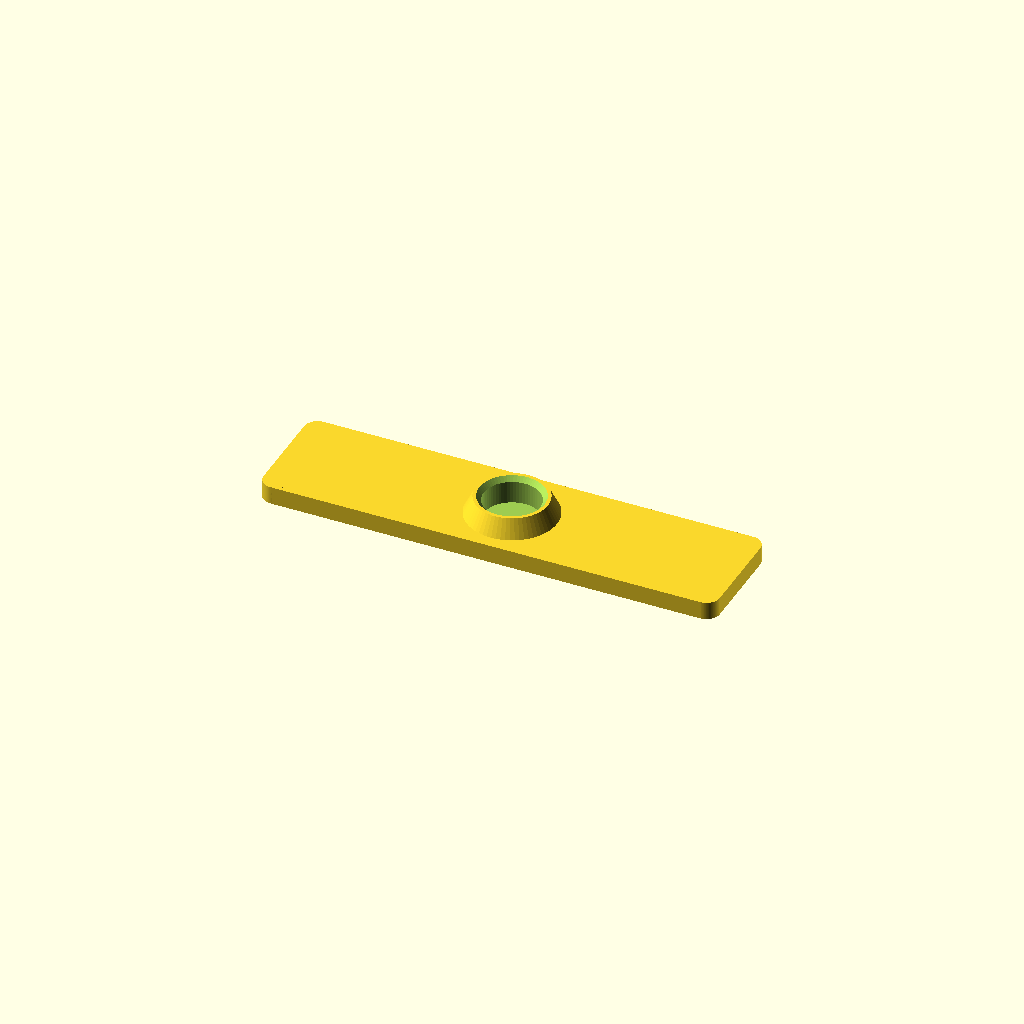
Cell 1: rendered with the file's own defaults.
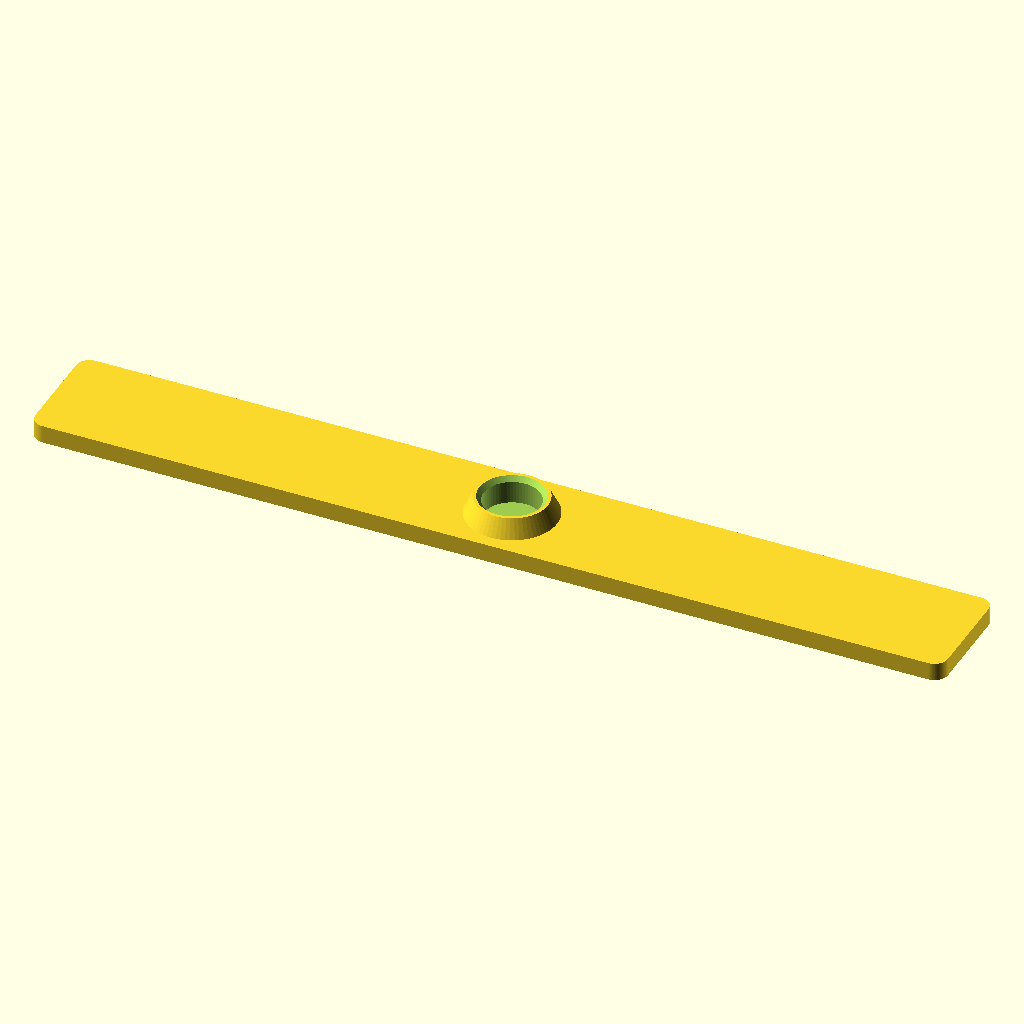
Cell 2: the same model with plate_length = 101.6.
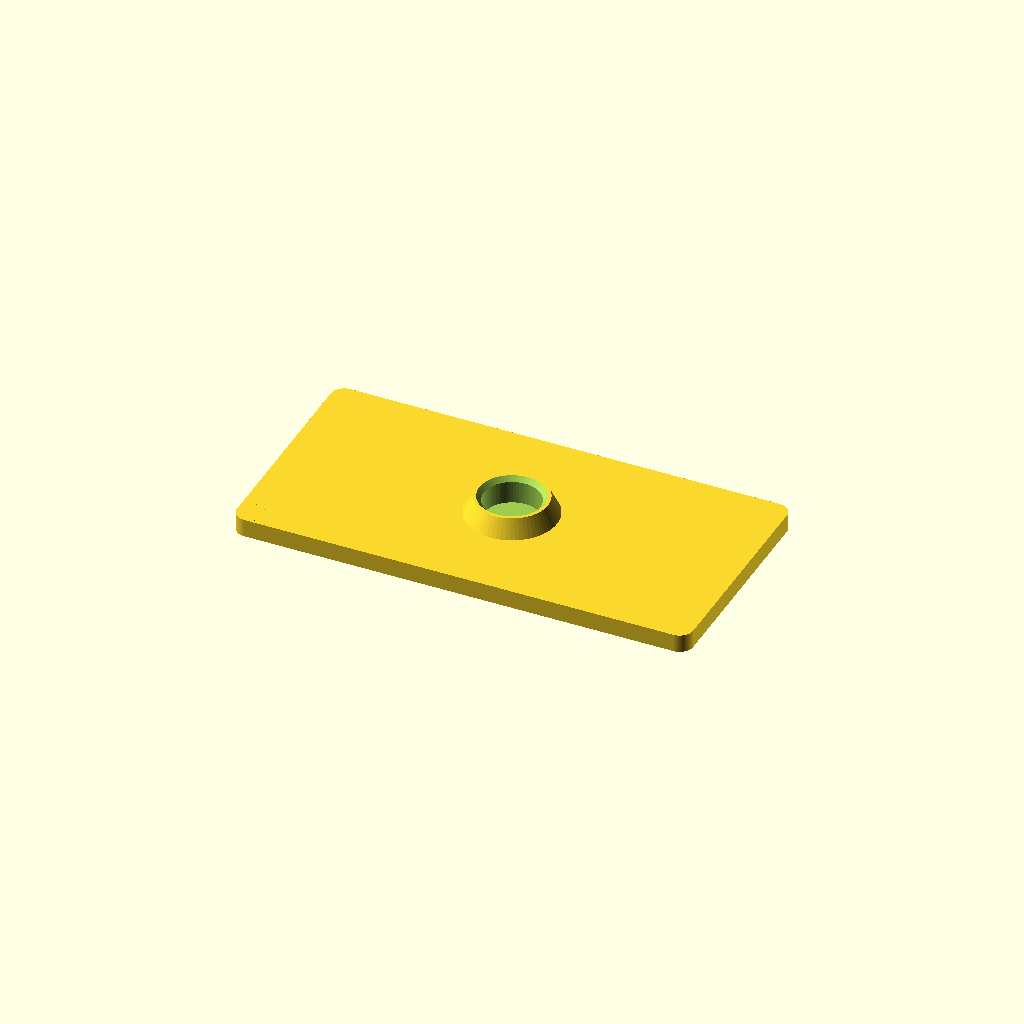
Cell 3: the same model with plate_height = 25.4.
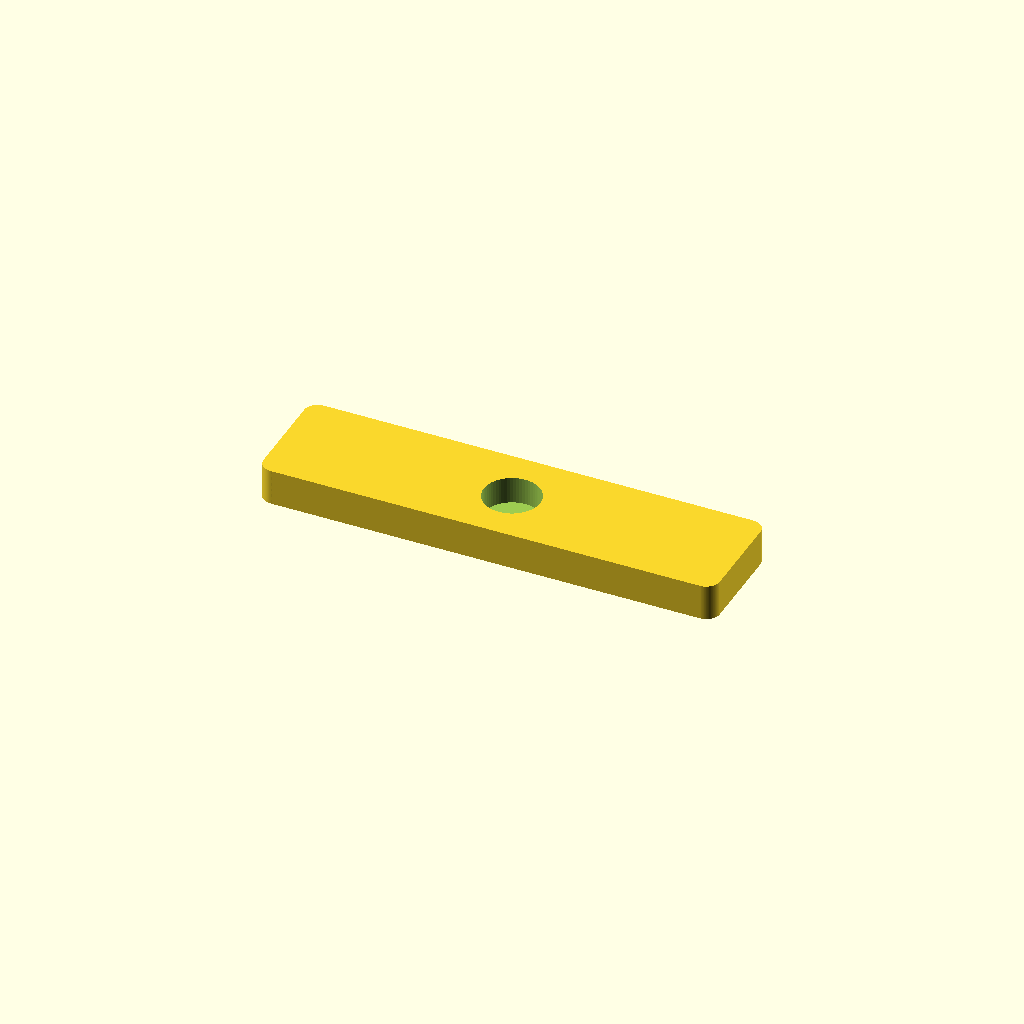
Cell 4: the same model with plate_thickness = 4.
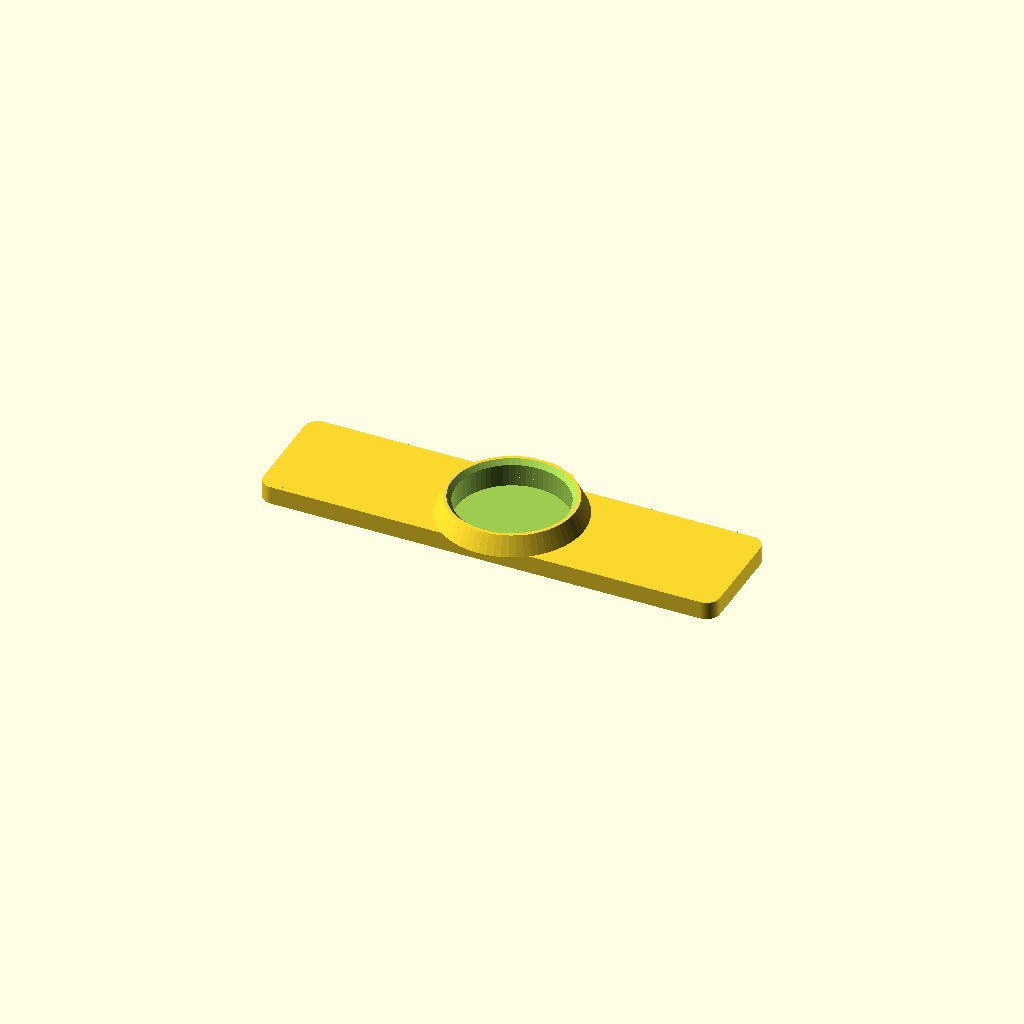
Cell 5 — magnet_diameter set to 12, the other parameters unchanged.
One fixed orthographic camera (rotation 55°, 0°, 25°; colour scheme Cornfield) for every cell.
OpenSCAD source file inputs/thingiverse/files/thing-3426918/files/Magnetic-Labels.scad:
//All values are in millimeters

//Set length of label face plate
plate_length = 50.8;

//Set height of faceplate
plate_height = 12.7;

//Set thickness of faceplate. 2 is typically sufficient.
plate_thickness = 2;

//Set corner radius of faceplate
corner_radius = 1.5;

//Set diameter of magnet
magnet_diameter = 6;

//Set thickness of magnet
magnet_thickness = 3;

//Set extra tolerance for magnet hole in mm. If set to zero, hole will be exactly the same as your magnet diameter. This really depends on your printer calibration. If you can't get your magnets into the hole, increase this number in 0.25 increments.
hole_tolerance = 0.25;






//Code below this line should be left alone unless you know what you're doing.


//Number of fragments for circles
$fn = 64;

// Determine starting point on Z axis of magnet hole
inset = (plate_thickness-1)>magnet_thickness ? plate_thickness-magnet_thickness : 1;

// Draw face plate including magnet cutout if required.
difference(){
 
 // Rectangle with rounded corners
    translate([-plate_length/2, -plate_height/2, 0]) { roundedCube([plate_length, plate_height, plate_thickness], r=corner_radius); }
// Cylinder cutout if needed based on inset and magnet diameter
    translate([0,0,inset])cylinder(d = magnet_diameter+hole_tolerance,h = plate_thickness);
}

// Draw magnet protrusion if needed
difference(){

// Outside tapered cylinder
translate([0,0,plate_thickness])cylinder(d1 = magnet_diameter+4,d2 = magnet_diameter+2,h = magnet_thickness-(plate_thickness-inset));

// Cutout for magnet
translate([0,0,plate_thickness-inset])cylinder(d = magnet_diameter + hole_tolerance,h = magnet_thickness-(plate_thickness-inset)+2);

// Magnet hole inside taper
translate([0,0,(magnet_thickness-0.5-(plate_thickness-1)+plate_thickness)])cylinder(d1 = magnet_diameter+hole_tolerance,d2 = magnet_diameter+hole_tolerance+2,h = 1);
}




module roundedCube(dim, r=1, x=false, y=false, z=true, xcorners=[true,true,true,true], ycorners=[true,true,true,true], zcorners=[true,true,true,true], center=false, rx=[undef, undef, undef, undef], ry=[undef, undef, undef, undef], rz=[undef, undef, undef, undef], $fn=128)
{
	translate([(center==true ? (-(dim[0]/2)) : 0), (center==true ? (-(dim[1]/2)) : 0), (center==true ? (-(dim[2]/2)) : 0)])
	{
		difference()
		{
			cube(dim);

			if(z)
			{
				translate([0, 0, -0.1])
				{
					if(zcorners[0])
						translate([0, dim[1]-(rz[0]==undef ? r : rz[0])]) { rotateAround([0, 0, 90], [(rz[0]==undef ? r : rz[0])/2, (rz[0]==undef ? r : rz[0])/2, 0]) { meniscus(h=dim[2], r=(rz[0]==undef ? r : rz[0]), fn=$fn); } }
					if(zcorners[1])
						translate([dim[0]-(rz[1]==undef ? r : rz[1]), dim[1]-(rz[1]==undef ? r : rz[1])]) { meniscus(h=dim[2], r=(rz[1]==undef ? r : rz[1]), fn=$fn); }
					if(zcorners[2])
						translate([dim[0]-(rz[2]==undef ? r : rz[2]), 0]) { rotateAround([0, 0, -90], [(rz[2]==undef ? r : rz[2])/2, (rz[2]==undef ? r : rz[2])/2, 0]) { meniscus(h=dim[2], r=(rz[2]==undef ? r : rz[2]), fn=$fn); } }
					if(zcorners[3])
						rotateAround([0, 0, -180], [(rz[3]==undef ? r : rz[3])/2, (rz[3]==undef ? r : rz[3])/2, 0]) { meniscus(h=dim[2], r=(rz[3]==undef ? r : rz[3]), fn=$fn); }
				}
			}

			if(y)
			{
				translate([0, -0.1, 0])
				{
					if(ycorners[0])
						translate([0, 0, dim[2]-(ry[0]==undef ? r : ry[0])]) { rotateAround([0, 180, 0], [(ry[0]==undef ? r : ry[0])/2, 0, (ry[0]==undef ? r : ry[0])/2]) { rotateAround([-90, 0, 0], [0, (ry[0]==undef ? r : ry[0])/2, (ry[0]==undef ? r : ry[0])/2]) { meniscus(h=dim[1], r=(ry[0]==undef ? r : ry[0])); } } }
					if(ycorners[1])
						translate([dim[0]-(ry[1]==undef ? r : ry[1]), 0, dim[2]-(ry[1]==undef ? r : ry[1])]) { rotateAround([0, -90, 0], [(ry[1]==undef ? r : ry[1])/2, 0, (ry[1]==undef ? r : ry[1])/2]) { rotateAround([-90, 0, 0], [0, (ry[1]==undef ? r : ry[1])/2, (ry[1]==undef ? r : ry[1])/2]) { meniscus(h=dim[1], r=(ry[1]==undef ? r : ry[1])); } } }
					if(ycorners[2])
						translate([dim[0]-(ry[2]==undef ? r : ry[2]), 0]) { rotateAround([-90, 0, 0], [0, (ry[2]==undef ? r : ry[2])/2, (ry[2]==undef ? r : ry[2])/2]) { meniscus(h=dim[1], r=(ry[2]==undef ? r : ry[2])); } }
					if(ycorners[3])
						rotateAround([0, 90, 0], [(ry[3]==undef ? r : ry[3])/2, 0, (ry[3]==undef ? r : ry[3])/2]) { rotateAround([-90, 0, 0], [0, (ry[3]==undef ? r : ry[3])/2, (ry[3]==undef ? r : ry[3])/2]) { meniscus(h=dim[1], r=(ry[3]==undef ? r : ry[3])); } }
				}
			}

			if(x)
			{
				translate([-0.1, 0, 0])
				{
					if(xcorners[0])
						translate([0, dim[1]-(rx[0]==undef ? r : rx[0])]) { rotateAround([0, 90, 0], [(rx[0]==undef ? r : rx[0])/2, 0, (rx[0]==undef ? r : rx[0])/2]) { meniscus(h=dim[0], r=(rx[0]==undef ? r : rx[0])); } }
					if(xcorners[1])
						translate([0, dim[1]-(rx[1]==undef ? r : rx[1]), dim[2]-(rx[1]==undef ? r : rx[1])]) { rotateAround([90, 0, 0], [0, (rx[1]==undef ? r : rx[1])/2, (rx[1]==undef ? r : rx[1])/2]) { rotateAround([0, 90, 0], [(rx[1]==undef ? r : rx[1])/2, 0, (rx[1]==undef ? r : rx[1])/2]) { meniscus(h=dim[0], r=(rx[1]==undef ? r : rx[1])); } } }
					if(xcorners[2])
						translate([0, 0, dim[2]-(rx[2]==undef ? r : rx[2])]) { rotateAround([180, 0, 0], [0, (rx[2]==undef ? r : rx[2])/2, (rx[2]==undef ? r : rx[2])/2]) { rotateAround([0, 90, 0], [(rx[2]==undef ? r : rx[2])/2, 0, (rx[2]==undef ? r : rx[2])/2]) { meniscus(h=dim[0], r=(rx[2]==undef ? r : rx[2])); } } }
					if(xcorners[3])
						rotateAround([-90, 0, 0], [0, (rx[3]==undef ? r : rx[3])/2, (rx[3]==undef ? r : rx[3])/2]) { rotateAround([0, 90, 0], [(rx[3]==undef ? r : rx[3])/2, 0, (rx[3]==undef ? r : rx[3])/2]) { meniscus(h=dim[0], r=(rx[3]==undef ? r : rx[3])); } }
				}
			}
		}
	}
}

module meniscus(h, r, fn=128)
{
	$fn=fn;

	difference()
	{
		cube([r+0.2, r+0.2, h+0.2]);
		translate([0, 0, -0.1]) { cylinder(h=h+0.4, r=r); }
	}
}

module rotateAround(a, v) { translate(v) { rotate(a) { translate(-v) { children(); } } } }
Parameter table extracted from the source (name, type, default, range or options):
plate_length: number, default 50.8
plate_height: number, default 12.7
plate_thickness: number, default 2
corner_radius: number, default 1.5
magnet_diameter: number, default 6
magnet_thickness: number, default 3
hole_tolerance: number, default 0.25
